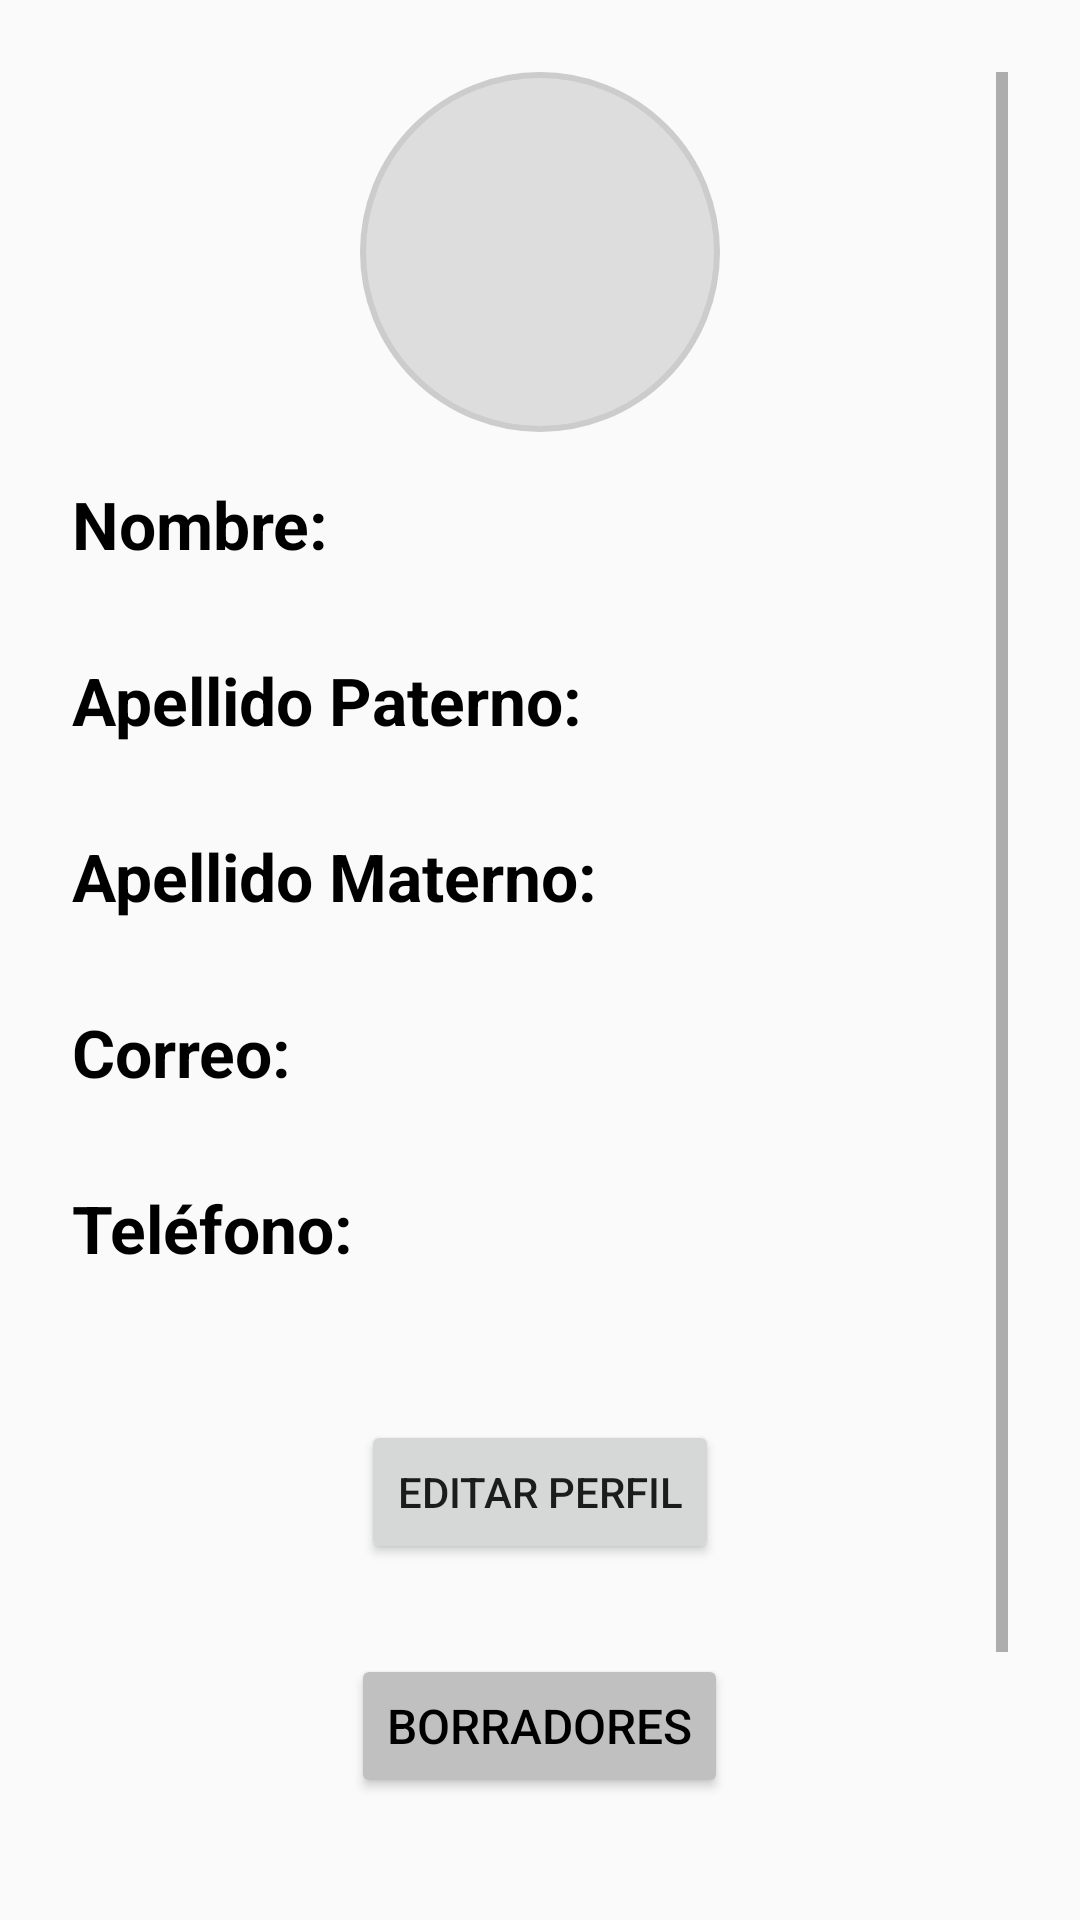

Write the Android layout XML for this screen, with the resource values it uses.
<!-- AndroidManifest.xml: application theme Theme.Nelto -->
<!-- res/layout/perfil_activity.xml -->
<?xml version="1.0" encoding="utf-8"?>

<ScrollView xmlns:android="http://schemas.android.com/apk/res/android"
    android:layout_width="match_parent"
    android:layout_height="match_parent"
    android:padding="24dp">

    <LinearLayout
        android:layout_width="match_parent"
        android:layout_height="wrap_content"
        android:orientation="vertical"
        android:gravity="center">

        
        <ImageView
            android:id="@+id/ivFotoPerfil"
            android:layout_width="120dp"
            android:layout_height="120dp"
            android:src="@drawable/foto_perfil_default"
            android:scaleType="centerCrop"
            android:background="@drawable/fondo_circular"
            android:layout_marginBottom="16dp" />

        
        <TextView android:text="Nombre:" style="@style/EstiloTitulo"/>
        <TextView android:id="@+id/tvNombre" style="@style/EstiloTitulo" />

        <TextView android:text="Apellido Paterno:" style="@style/EstiloTitulo"/>
        <TextView android:id="@+id/tvApellidoP" style="@style/EstiloTitulo" />

        <TextView android:text="Apellido Materno:" style="@style/EstiloTitulo"/>
        <TextView android:id="@+id/tvApellidoM" style="@style/EstiloTitulo" />

        <TextView android:text="Correo:" style="@style/EstiloTitulo"/>
        <TextView android:id="@+id/tvCorreo" style="@style/EstiloTitulo" />

        <TextView android:text="Teléfono:" style="@style/EstiloTitulo"/>
        <TextView android:id="@+id/tvTelefono" style="@style/EstiloTitulo" />

        
        <Button
            android:id="@+id/btnEditarPerfil"
            android:layout_width="wrap_content"
            android:layout_height="wrap_content"
            android:text="Editar Perfil"
            android:layout_marginTop="20dp" />

        
        <LinearLayout
            android:layout_width="match_parent"
            android:layout_height="wrap_content"
            android:orientation="vertical"
            android:layout_marginTop="30dp"
            android:gravity="center">

            <Button
                android:id="@+id/btnBorradores"
                android:layout_width="wrap_content"
                android:layout_height="wrap_content"
                android:text="Borradores"
                style="@style/EstiloBotones"
                android:layout_marginBottom="12dp" />

            <Button
                android:id="@+id/btnFavoritos"
                android:layout_width="wrap_content"
                android:layout_height="wrap_content"
                android:text="Favoritos"
                style="@style/EstiloBotones"
                android:layout_marginBottom="12dp" />

            <Button
                android:id="@+id/btnPublicaciones"
                android:layout_width="wrap_content"
                android:layout_height="wrap_content"
                android:text="Publicaciones"
                style="@style/EstiloBotones" />
        </LinearLayout>
    </LinearLayout>
</ScrollView>
<!-- resources referenced by this layout -->
<resources>
  <!-- drawable fondo_circular (drawable) -->
  <?xml version="1.0" encoding="utf-8"?>
  
  <shape xmlns:android="http://schemas.android.com/apk/res/android"
      android:shape="oval">
      <solid android:color="#DDDDDD" />
      <stroke android:width="2dp" android:color="#CCCCCC" />
  </shape>
  <style name="EstiloBotones">
          <item name="android:backgroundTint">#c0c0c0</item>
          <item name="android:textColor">#000000</item>
          <item name="android:textSize">16sp</item>
      </style>
  <style name="EstiloTitulo">
          <item name="android:layout_width">match_parent</item>
          <item name="android:layout_height">wrap_content</item>
          <item name="android:textSize">22sp</item>
          <item name="android:textStyle">bold</item>
          <item name="android:textColor">#000000</item>
          <item name="android:gravity">left</item>
      </style>
  <style name="Theme.Nelto" parent="Theme.AppCompat.Light.NoActionBar">
          
          <item name="colorPrimary">#6200EE</item>
          <item name="colorPrimaryDark">#3700B3</item>
          <item name="colorAccent">#03DAC6</item>
      </style>
</resources>
